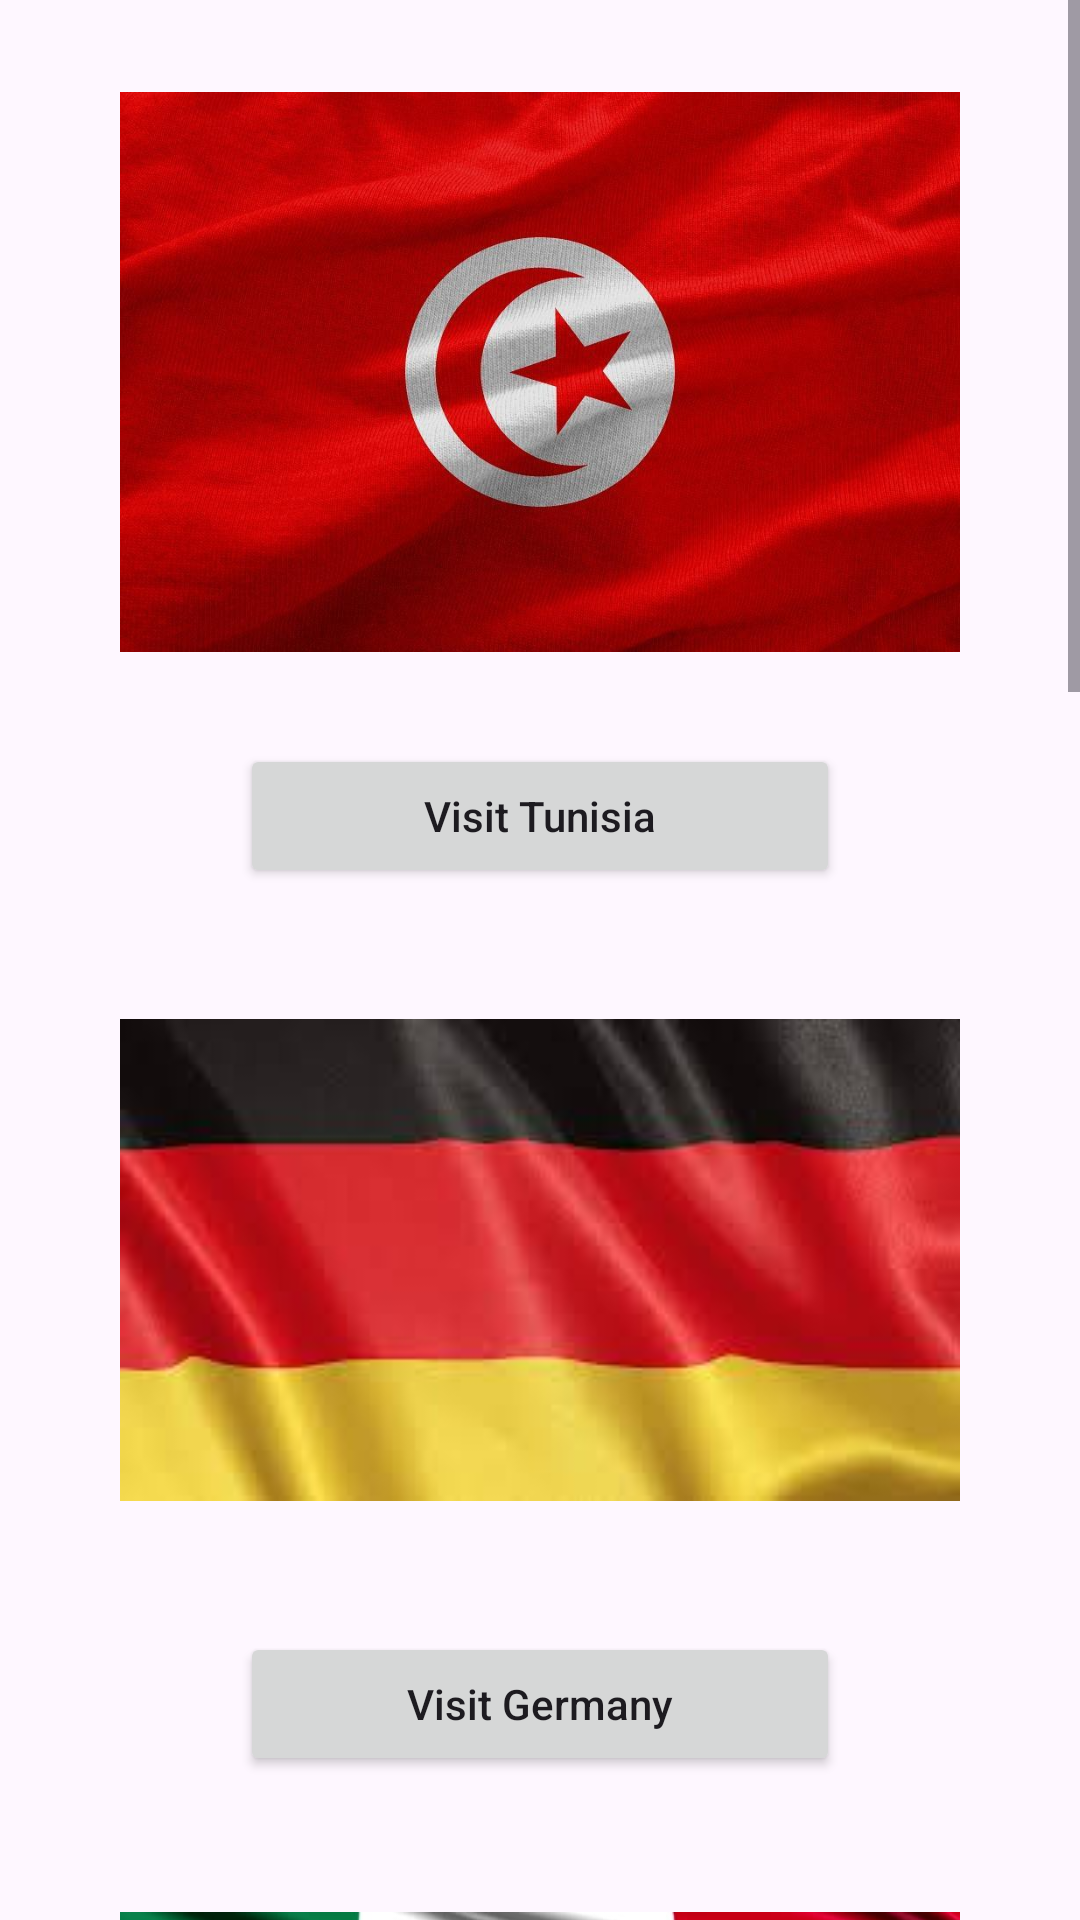

Here is an Android app screen rendered from its layout file. Give the layout XML and the strings, colors and styles it references.
<!-- AndroidManifest.xml: application theme Theme.Foot_news -->
<!-- res/layout/activity_main2.xml -->
<?xml version="1.0" encoding="utf-8"?>
<ScrollView xmlns:android="http://schemas.android.com/apk/res/android"
    xmlns:app="http://schemas.android.com/apk/res-auto"
    xmlns:tools="http://schemas.android.com/tools"
    android:layout_width="match_parent"
    android:layout_height="match_parent"
    >

    <LinearLayout
        android:layout_width="match_parent"
        android:layout_height="wrap_content"
        android:orientation="vertical"
        android:background="@drawable/bg2"
        >


        <ImageView
            android:layout_width="280dp"
            android:layout_height="248dp"
            android:layout_gravity="center_horizontal"
            android:src="@drawable/tunisie" />


        <Button
            android:id="@+id/btn1"
            android:layout_width="200dp"
            android:layout_height="wrap_content"
            android:layout_gravity="center_horizontal"
            android:layout_marginTop="0dp"
            android:text="Visit Tunisia"
            android:textAllCaps="false" />
        <ListView
            android:id="@+id/list1"
            android:layout_width="match_parent"
            android:layout_height="0dp"
            android:layout_weight="1" />


        <ImageView
            android:layout_width="280dp"
            android:layout_height="248dp"
            android:layout_gravity="center_horizontal"
            android:src="@drawable/germany" />
        <Button
            android:id="@+id/btn2"
            android:layout_width="200dp"
            android:layout_height="wrap_content"
            android:layout_gravity="center_horizontal"
            android:layout_marginTop="0dp"
            android:text="Visit Germany"
            android:textAllCaps="false" />

        <ListView
            android:id="@+id/list2"
            android:layout_width="match_parent"
            android:layout_height="0dp"
            android:layout_weight="1" />


        <ImageView
            android:layout_width="280dp"
            android:layout_height="248dp"
            android:layout_gravity="center_horizontal"
            android:src="@drawable/mexico" />
        <Button
            android:id="@+id/btn3"
            android:layout_width="200dp"
            android:layout_height="wrap_content"
            android:layout_gravity="center_horizontal"
            android:layout_marginTop="0dp"
            android:text="Visit Mexico"
            android:textAllCaps="false" />
        <ListView
            android:id="@+id/list3"
            android:layout_width="match_parent"
            android:layout_height="0dp"
            android:layout_weight="1" />


        <ImageView
            android:layout_width="280dp"
            android:layout_height="248dp"
            android:layout_gravity="center_horizontal"
            android:src="@drawable/japan" />
        <Button
            android:id="@+id/btn4"
            android:layout_width="200dp"
            android:layout_height="wrap_content"
            android:layout_gravity="center_horizontal"
            android:layout_marginTop="0dp"
            android:text="Visit Japan"
            android:textAllCaps="false" />
        <ListView
            android:id="@+id/list4"
            android:layout_width="match_parent"
            android:layout_height="0dp"
            android:layout_weight="1" />


        <ImageView
            android:layout_width="280dp"
            android:layout_height="248dp"
            android:layout_gravity="center_horizontal"
            android:src="@drawable/palestine" />
        <Button
            android:id="@+id/btn5"
            android:layout_width="200dp"
            android:layout_height="wrap_content"
            android:layout_gravity="center_horizontal"
            android:layout_marginTop="0dp"
            android:text="Visit Palestine"
            android:textAllCaps="false" />
        <ListView
            android:id="@+id/list5"
            android:layout_width="match_parent"
            android:layout_height="0dp"
            android:layout_weight="1" />


        <ImageView
            android:layout_width="280dp"
            android:layout_height="248dp"
            android:layout_gravity="center_horizontal"
            android:src="@drawable/russia" />
        <Button
            android:id="@+id/btn6"
            android:layout_width="200dp"
            android:layout_height="wrap_content"
            android:layout_gravity="center_horizontal"
            android:layout_marginTop="0dp"
            android:text="Visit Russia"
            android:textAllCaps="false" />

    </LinearLayout>

</ScrollView>
<!-- resources referenced by this layout -->
<resources>
  <!-- drawable germany: jpeg bitmap (drawable, 4173 bytes) -->
  <!-- drawable japan: jpeg bitmap (drawable, 5381 bytes) -->
  <!-- drawable mexico: jpg bitmap (drawable, 23767 bytes) -->
  <!-- drawable palestine: jpeg bitmap (drawable, 4214 bytes) -->
  <!-- drawable russia: jpeg bitmap (drawable, 5995 bytes) -->
  <!-- drawable tunisie: jpg bitmap (drawable, 61742 bytes) -->
  <style name="Theme.Foot_news" parent="Base.Theme.Foot_news" />
  <style name="Base.Theme.Foot_news" parent="Theme.Material3.DayNight.NoActionBar">
          
          
      </style>
</resources>
